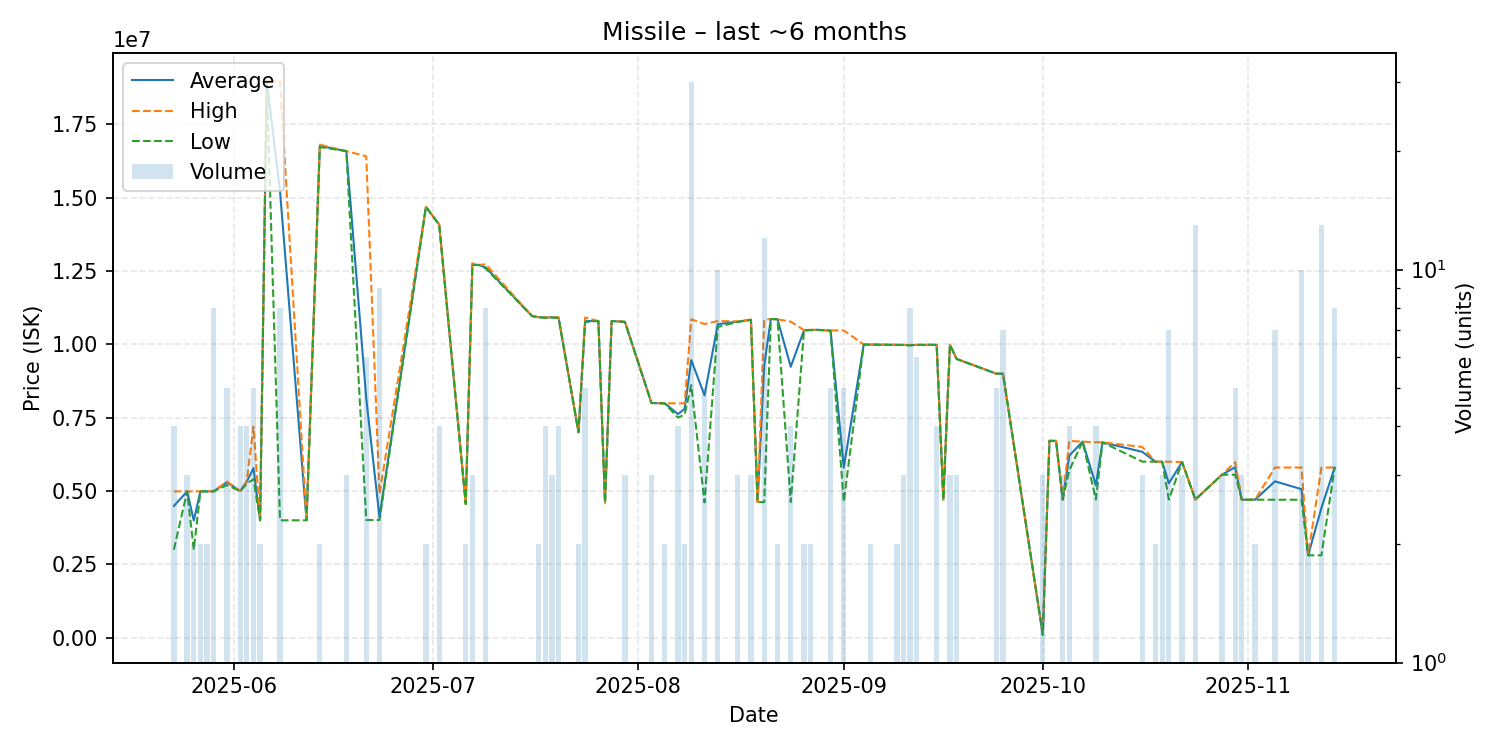

Source data for this figure (header and first rows):
date, average, highest, lowest, order_count, volume
2025-05-23, 4489000, 4985000, 3001000, 2, 4
2025-05-25, 4984333, 4985000, 4984000, 3, 3
2025-05-26, 3993000, 4985000, 3001000, 2, 2
2025-05-27, 4986000, 4986000, 4986000, 1, 2
2025-05-28, 4986000, 4986000, 4986000, 1, 2
2025-05-29, 4988875, 4994000, 4986000, 5, 8
2025-05-31, 5297200, 5321500, 5200000, 4, 5
2025-06-02, 4997500, 5000000, 4990000, 4, 4
2025-06-03, 5321000, 5345000, 5250000, 3, 4
2025-06-04, 5778000, 7190000, 5400000, 3, 5
2025-06-05, 4000000, 4000000, 4000000, 2, 2
2025-06-06, 18980000, 18980000, 18980000, 1, 1
2025-06-08, 15221250, 18965000, 4000000, 4, 8
2025-06-12, 4000000, 4000000, 4000000, 1, 1
2025-06-14, 16760000, 16800000, 16720000, 2, 2
2025-06-18, 16580000, 16580000, 16580000, 1, 3
2025-06-21, 8156667, 16405000, 4010000, 4, 6
2025-06-23, 4108889, 4900000, 4010000, 2, 9
2025-06-30, 14680000, 14680000, 14680000, 1, 2
2025-07-02, 14077500, 14080000, 14070000, 3, 4
2025-07-06, 4554000, 4554000, 4554000, 1, 2
2025-07-07, 12720000, 12760000, 12700000, 3, 3
2025-07-08, 12700000, 12700000, 12700000, 1, 1
2025-07-09, 12620000, 12725000, 12585000, 4, 8
2025-07-16, 10960000, 10960000, 10960000, 1, 1
2025-07-17, 10920000, 10920000, 10920000, 1, 2
2025-07-18, 10907500, 10915000, 10900000, 3, 4
2025-07-19, 10916667, 10920000, 10910000, 2, 3
2025-07-20, 10902500, 10910000, 10900000, 3, 4
2025-07-23, 7000000, 7000000, 7000000, 1, 2
2025-07-24, 10792000, 10910000, 10760000, 4, 5
2025-07-26, 10790000, 10790000, 10790000, 1, 1
2025-07-27, 4604000, 4604000, 4604000, 1, 1
2025-07-28, 10790000, 10790000, 10790000, 1, 1
2025-07-30, 10763333, 10770000, 10760000, 2, 3
2025-08-03, 7997000, 7997000, 7997000, 1, 3
2025-08-05, 7986000, 7986000, 7986000, 1, 2
2025-08-07, 7620000, 7985000, 7498000, 4, 4
2025-08-08, 7796000, 7985000, 7607000, 2, 2
2025-08-09, 9459767, 10850000, 8606000, 11, 30
2025-08-11, 8257200, 10690000, 4608000, 2, 5
2025-08-13, 10684000, 10790000, 10590000, 4, 10
2025-08-16, 10766667, 10780000, 10760000, 2, 3
2025-08-18, 10833333, 10840000, 10830000, 2, 3
2025-08-19, 4619000, 4619000, 4619000, 1, 1
2025-08-20, 9276417, 10830000, 4619000, 5, 12
2025-08-21, 10860000, 10860000, 10860000, 1, 1
2025-08-22, 10850000, 10850000, 10850000, 1, 2
2025-08-24, 9232750, 10770000, 4621000, 2, 4
2025-08-26, 10475000, 10480000, 10470000, 2, 2
2025-08-27, 10485000, 10490000, 10480000, 2, 2
2025-08-28, 10490000, 10490000, 10490000, 1, 1
2025-08-30, 10466000, 10470000, 10460000, 2, 5
2025-09-01, 5798800, 10470000, 4631000, 3, 5
2025-09-04, 9989000, 9989000, 9989000, 1, 1
2025-09-05, 9987500, 9988000, 9987000, 2, 2
2025-09-09, 9978000, 9978000, 9978000, 2, 2
2025-09-10, 9977000, 9977000, 9977000, 1, 3
2025-09-11, 9968000, 9970000, 9960000, 4, 8
2025-09-12, 9977167, 9978000, 9977000, 3, 6
... 30 more rows
